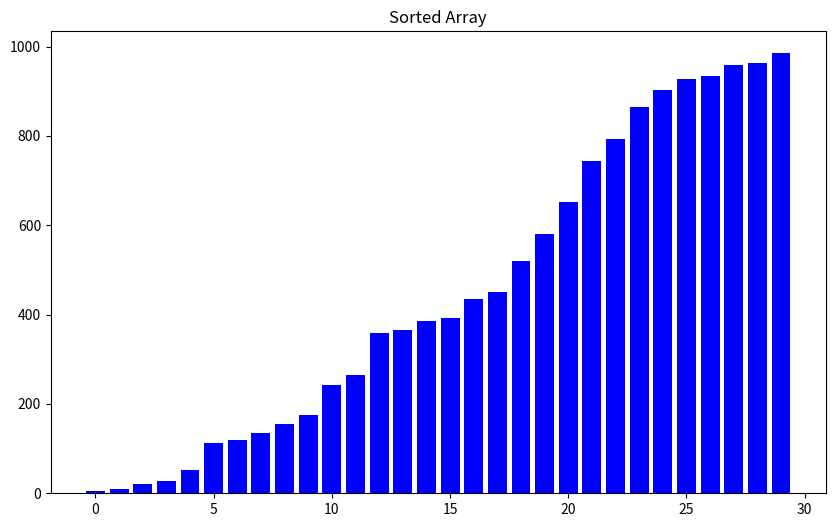

Python code for this plot:
import matplotlib.pyplot as plt
import numpy as np
import random

# Seed for reproducibility
random.seed('XYZ')

amount = 30
numbers = [random.randint(0, 1000) for _ in range(amount)]

def merge_sort(arr, left, right):
    if left < right:
        mid = (left + right) // 2

        # Recursively sort the first and second halves
        merge_sort(arr, left, mid)
        merge_sort(arr, mid + 1, right)

        # Merge the sorted halves and visualize
        merge(arr, left, right, mid)
        plt.bar(list(range(amount)), arr, color=['blue' if left <= i <= right else 'grey' for i in range(amount)])
        plt.pause(0.01)
        plt.clf()

def merge(arr, left, right, mid):
    # Create temporary arrays to hold the left and right subarrays
    left_subarr = arr[left:mid + 1]
    right_subarr = arr[mid + 1:right + 1]

    # Initial indices for left, right, and merged subarrays
    i = 0  # Index for left_subarr
    j = 0  # Index for right_subarr
    k = left  # Index for the merged subarray

    # Merge the two subarrays back into arr
    while i < len(left_subarr) and j < len(right_subarr):
        if left_subarr[i] <= right_subarr[j]:
            arr[k] = left_subarr[i]
            i += 1
        else:
            arr[k] = right_subarr[j]
            j += 1
        k += 1

    # Copy any remaining elements from left_subarr, if any
    while i < len(left_subarr):
        arr[k] = left_subarr[i]
        i += 1
        k += 1

    # Copy any remaining elements from right_subarr, if any
    while j < len(right_subarr):
        arr[k] = right_subarr[j]
        j += 1
        k += 1

# Initialize interactive mode
plt.ion()
plt.figure(figsize=(10, 6))

# Initial plot of unsorted array
plt.bar(list(range(amount)), numbers, color='grey')
plt.title('Unsorted Array')
plt.show()
plt.pause(0.5)  # Pause to view the initial state

# Perform merge sort
merge_sort(numbers, 0, len(numbers) - 1)

# Final plot with sorted array
plt.bar(list(range(amount)), numbers, color='blue')
plt.title('Sorted Array')
plt.show()

# Disable interactive mode
plt.ioff()
